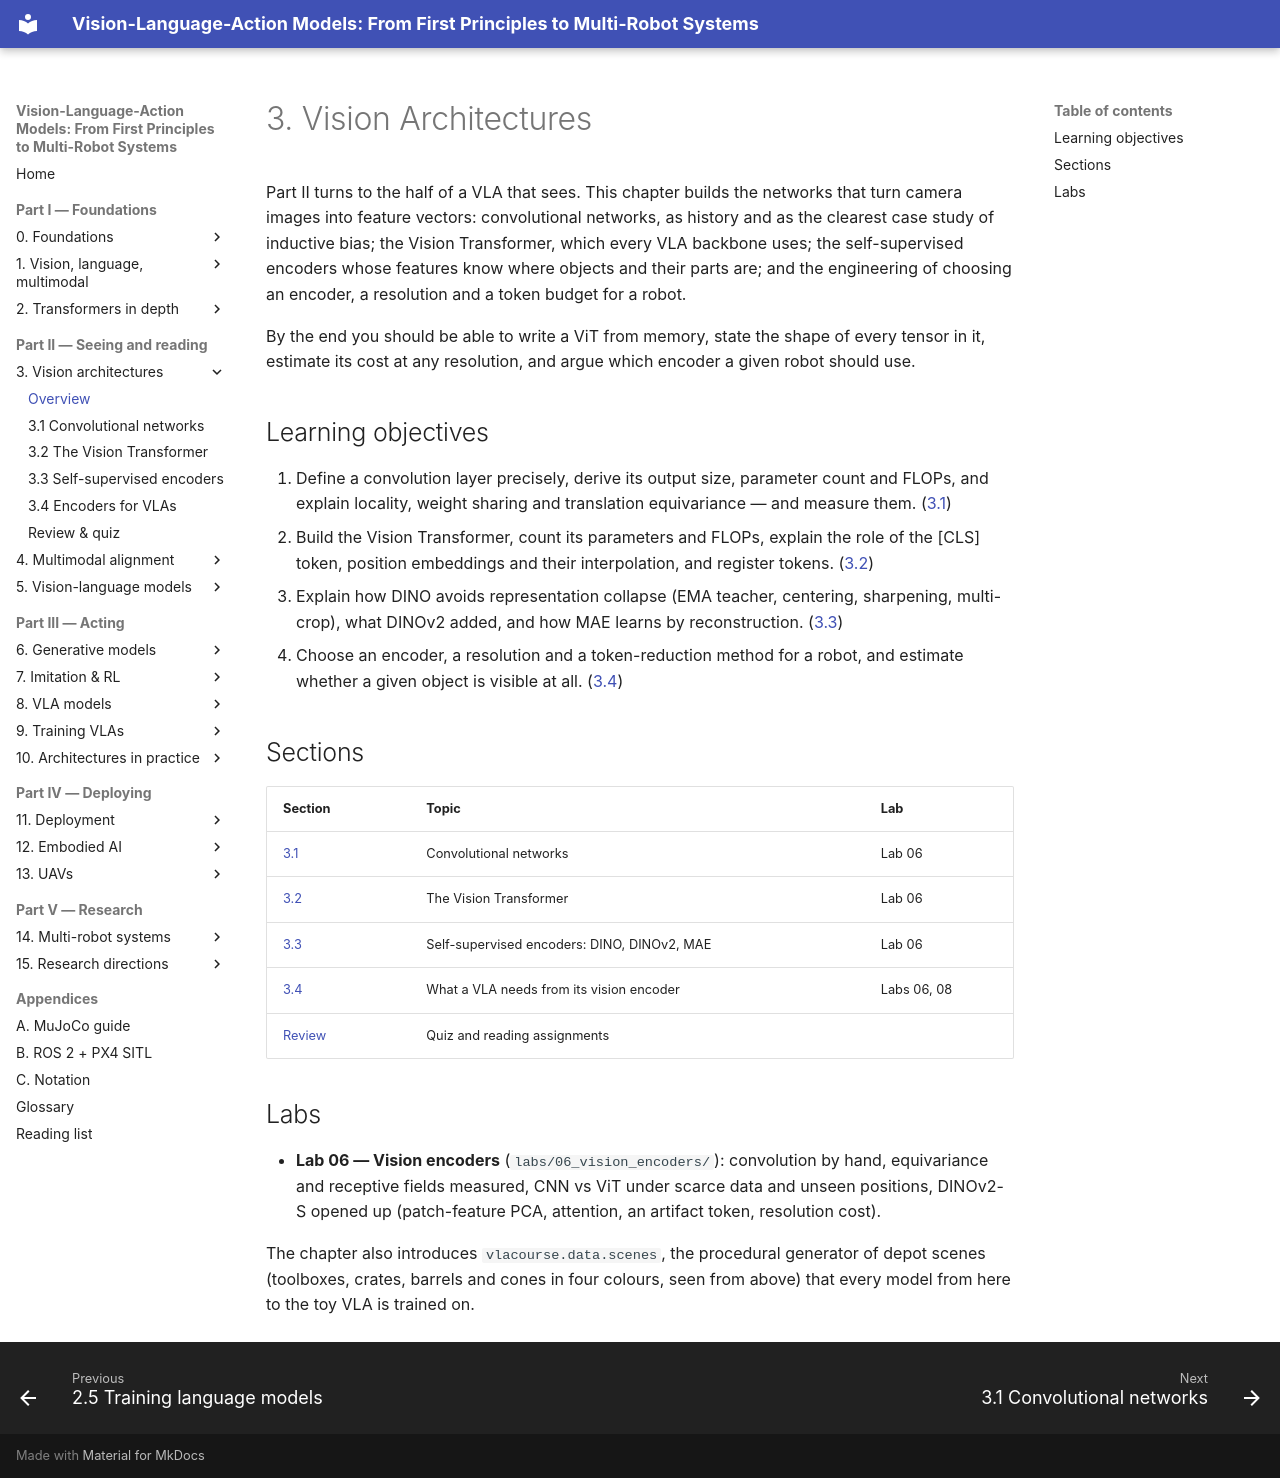

repository: invidia0/mr-vlas · page: chapters/03-vision/index.html · generator: mkdocs

# 3. Vision Architectures

Part II turns to the half of a VLA that sees. This chapter builds the networks that turn camera images into feature vectors: convolutional networks, as history and as the clearest case study of inductive bias; the Vision Transformer, which every VLA backbone uses; the self-supervised encoders whose features know where objects and their parts are; and the engineering of choosing an encoder, a resolution and a token budget for a robot.

By the end you should be able to write a ViT from memory, state the shape of every tensor in it, estimate its cost at any resolution, and argue which encoder a given robot should use.

## Learning objectives

1. Define a convolution layer precisely, derive its output size, parameter count and FLOPs, and explain locality, weight sharing and translation equivariance — and measure them. ([3.1](cnn.md))
2. Build the Vision Transformer, count its parameters and FLOPs, explain the role of the [CLS] token, position embeddings and their interpolation, and register tokens. ([3.2](vit.md))
3. Explain how DINO avoids representation collapse (EMA teacher, centering, sharpening, multi-crop), what DINOv2 added, and how MAE learns by reconstruction. ([3.3](self-supervised.md))
4. Choose an encoder, a resolution and a token-reduction method for a robot, and estimate whether a given object is visible at all. ([3.4](encoders-for-vlas.md))

## Sections

| Section | Topic | Lab |
|---|---|---|
| [3.1](cnn.md) | Convolutional networks | Lab 06 |
| [3.2](vit.md) | The Vision Transformer | Lab 06 |
| [3.3](self-supervised.md) | Self-supervised encoders: DINO, DINOv2, MAE | Lab 06 |
| [3.4](encoders-for-vlas.md) | What a VLA needs from its vision encoder | Labs 06, 08 |
| [Review](review.md) | Quiz and reading assignments | |

## Labs

- **Lab 06 — Vision encoders** (`labs/06_vision_encoders/`): convolution by hand, equivariance and receptive fields measured, CNN vs ViT under scarce data and unseen positions, DINOv2-S opened up (patch-feature PCA, attention, an artifact token, resolution cost).

The chapter also introduces `vlacourse.data.scenes`, the procedural generator of depot scenes (toolboxes, crates, barrels and cones in four colours, seen from above) that every model from here to the toy VLA is trained on.
